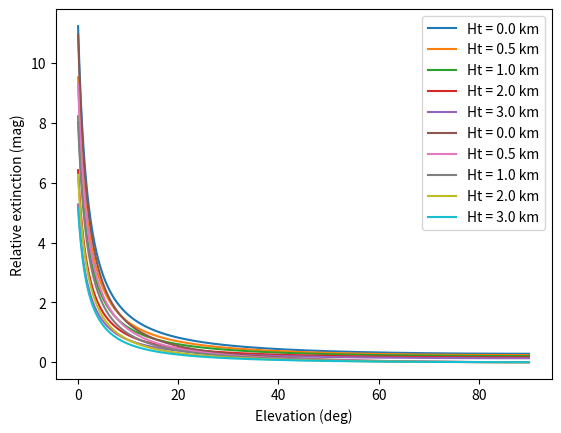

Write the Python code that produced this figure.
""" Function for computing atmosperic extiontion. """

import numpy as np

def atmosphericExtinctionCorrection(elev, ht):
	""" Compute the magnitude loss due to atmospheric extinction. Extinction was assumed for the human eye,
		as described in Green (1992).

	Argument:
		elev: [float] Elevation of the object above horizon (deg).
		ht: [float] Height above sea level (m).

	Return:
		[float] Corrected magnitude.

	"""

	# Compute the zenith angle
	z = np.radians(90.0 - elev)


	# Convert height to km
	h = ht/1000

	# Compute the air mass
	x = (np.cos(z) + 0.025*np.exp(-11*np.cos(z)))**-1

	# Rayleigh scattering magnitude loss
	a_ray = 0.1451*np.exp(-h/7.996)

	# Aerosol scattering
	a_aer = 0.120*np.exp(-h/1.5)

	# Ozone scattering
	a_oz = 0.016


	# Compute total magnitude loss
	a_tot = a_ray + a_aer + a_oz

	# Return the total magnitude loss
	return a_tot*x



if __name__ == "__main__":

	import matplotlib.pyplot as plt

	# Plot absolute extionctions for difference elevations and heights above sea level
	ht_list = [0, 0.5, 1, 2, 3]

	for ht in ht_list:

		elev_list = np.linspace(0, 90, 1000)

		plt.plot(elev_list, atmosphericExtinctionCorrection(elev_list, 1000*ht), label='Ht = {:.1f} km'.format(ht))


	plt.legend()

	plt.xlabel('Elevation (deg)')
	plt.ylabel('Absolute extinction (mag)')

	plt.show()



	# Plot relative extionctions for difference elevations and heights above sea level
	ht_list = [0, 0.5, 1, 2, 3]

	for ht in ht_list:

		elev_list = np.linspace(0, 90, 1000)

		# Compute relative extinction
		rel_exticntion = atmosphericExtinctionCorrection(elev_list, 1000*ht) - atmosphericExtinctionCorrection(90, 1000*ht)

		plt.plot(elev_list, rel_exticntion, label='Ht = {:.1f} km'.format(ht))


	plt.legend()

	plt.xlabel('Elevation (deg)')
	plt.ylabel('Relative extinction (mag)')

	plt.show()

